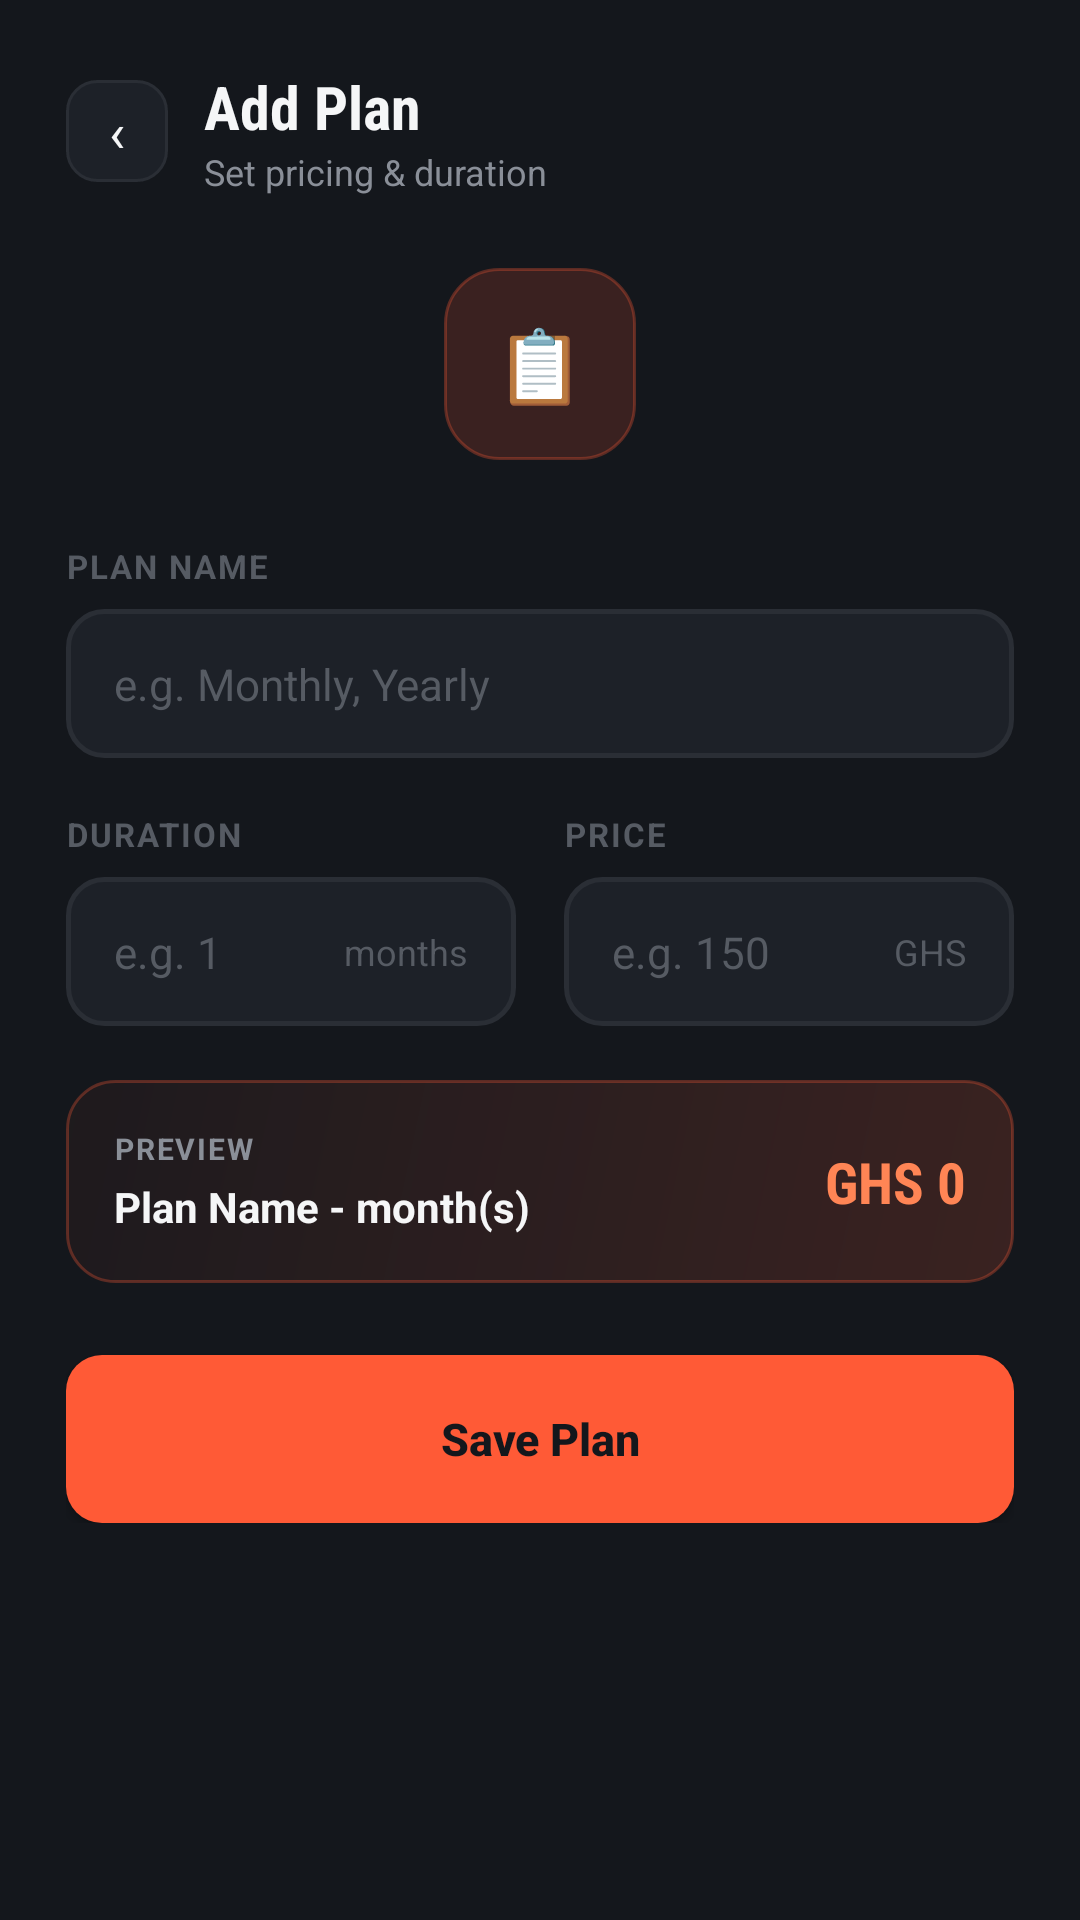

Android layout source for this screen:
<!-- AndroidManifest.xml: application theme Theme.GymMembershipSystem -->
<!-- res/layout/activity_add_edit_plan.xml -->
<?xml version="1.0" encoding="utf-8"?>
<ScrollView xmlns:android="http://schemas.android.com/apk/res/android"
    android:layout_width="match_parent"
    android:layout_height="match_parent"
    android:background="@color/bg_dark">

    <LinearLayout
        android:layout_width="match_parent"
        android:layout_height="wrap_content"
        android:orientation="vertical"
        android:padding="22dp"
        android:paddingTop="50dp">

        <LinearLayout
            android:layout_width="match_parent"
            android:layout_height="wrap_content"
            android:orientation="horizontal"
            android:gravity="center_vertical"
            android:layout_marginBottom="24dp">

            <TextView
                android:id="@+id/btnBack"
                android:layout_width="34dp"
                android:layout_height="34dp"
                android:background="@drawable/bg_back_chip"
                android:gravity="center"
                android:text="‹"
                android:textColor="@color/text_primary"
                android:textSize="18sp"
                android:clickable="true"
                android:focusable="true" />

            <LinearLayout
                android:layout_width="0dp"
                android:layout_height="wrap_content"
                android:layout_weight="1"
                android:orientation="vertical"
                android:layout_marginStart="12dp">

                <TextView
                    android:id="@+id/tvPlanFormTitle"
                    android:layout_width="wrap_content"
                    android:layout_height="wrap_content"
                    android:text="Add Plan"
                    android:textColor="@color/text_primary"
                    android:textSize="20sp"
                    android:fontFamily="sans-serif-condensed"
                    android:textStyle="bold" />

                <TextView
                    android:layout_width="wrap_content"
                    android:layout_height="wrap_content"
                    android:text="Set pricing &amp; duration"
                    android:textColor="@color/text_secondary"
                    android:textSize="12sp" />

            </LinearLayout>

        </LinearLayout>

        <TextView
            android:layout_width="64dp"
            android:layout_height="64dp"
            android:layout_gravity="center_horizontal"
            android:background="@drawable/bg_icon_preview"
            android:gravity="center"
            android:text="📋"
            android:textSize="24sp"
            android:layout_marginBottom="28dp" />

        <TextView
            android:layout_width="wrap_content"
            android:layout_height="wrap_content"
            android:text="PLAN NAME"
            android:textColor="@color/text_muted"
            android:textSize="11sp"
            android:letterSpacing="0.06"
            android:textStyle="bold"
            android:layout_marginBottom="7dp" />

        <EditText
            android:id="@+id/editPlanName"
            android:layout_width="match_parent"
            android:layout_height="wrap_content"
            android:background="@drawable/edittext_selector"
            android:hint="e.g. Monthly, Yearly"
            android:inputType="text"
            android:textColor="@color/text_primary"
            android:textColorHint="@color/text_muted"
            android:textSize="14.5sp"
            android:layout_marginBottom="18dp" />

        <LinearLayout
            android:layout_width="match_parent"
            android:layout_height="wrap_content"
            android:orientation="horizontal"
            android:layout_marginBottom="18dp">

            <LinearLayout
                android:layout_width="0dp"
                android:layout_height="wrap_content"
                android:layout_weight="1"
                android:orientation="vertical"
                android:layout_marginEnd="8dp">

                <TextView
                    android:layout_width="wrap_content"
                    android:layout_height="wrap_content"
                    android:text="DURATION"
                    android:textColor="@color/text_muted"
                    android:textSize="11sp"
                    android:letterSpacing="0.06"
                    android:textStyle="bold"
                    android:layout_marginBottom="7dp" />

                <LinearLayout
                    android:layout_width="match_parent"
                    android:layout_height="wrap_content"
                    android:orientation="horizontal"
                    android:gravity="center_vertical"
                    android:background="@drawable/edittext_selector">

                    <EditText
                        android:id="@+id/editDuration"
                        android:layout_width="0dp"
                        android:layout_height="wrap_content"
                        android:layout_weight="1"
                        android:background="@android:color/transparent"
                        android:hint="e.g. 1"
                        android:inputType="number"
                        android:textColor="@color/text_primary"
                        android:textColorHint="@color/text_muted"
                        android:textSize="14.5sp"
                        android:padding="0dp" />

                    <TextView
                        android:layout_width="wrap_content"
                        android:layout_height="wrap_content"
                        android:text="months"
                        android:textColor="@color/text_muted"
                        android:textSize="12sp" />

                </LinearLayout>

            </LinearLayout>

            <LinearLayout
                android:layout_width="0dp"
                android:layout_height="wrap_content"
                android:layout_weight="1"
                android:orientation="vertical"
                android:layout_marginStart="8dp">

                <TextView
                    android:layout_width="wrap_content"
                    android:layout_height="wrap_content"
                    android:text="PRICE"
                    android:textColor="@color/text_muted"
                    android:textSize="11sp"
                    android:letterSpacing="0.06"
                    android:textStyle="bold"
                    android:layout_marginBottom="7dp" />

                <LinearLayout
                    android:layout_width="match_parent"
                    android:layout_height="wrap_content"
                    android:orientation="horizontal"
                    android:gravity="center_vertical"
                    android:background="@drawable/edittext_selector">

                    <EditText
                        android:id="@+id/editPrice"
                        android:layout_width="0dp"
                        android:layout_height="wrap_content"
                        android:layout_weight="1"
                        android:background="@android:color/transparent"
                        android:hint="e.g. 150"
                        android:inputType="numberDecimal"
                        android:textColor="@color/text_primary"
                        android:textColorHint="@color/text_muted"
                        android:textSize="14.5sp"
                        android:padding="0dp" />

                    <TextView
                        android:layout_width="wrap_content"
                        android:layout_height="wrap_content"
                        android:text="GHS"
                        android:textColor="@color/text_muted"
                        android:textSize="12sp" />

                </LinearLayout>

            </LinearLayout>

        </LinearLayout>

        <LinearLayout
            android:layout_width="match_parent"
            android:layout_height="wrap_content"
            android:orientation="horizontal"
            android:gravity="center_vertical"
            android:background="@drawable/bg_reports_card"
            android:padding="16dp"
            android:layout_marginBottom="24dp">

            <LinearLayout
                android:layout_width="0dp"
                android:layout_height="wrap_content"
                android:layout_weight="1"
                android:orientation="vertical">

                <TextView
                    android:layout_width="wrap_content"
                    android:layout_height="wrap_content"
                    android:text="PREVIEW"
                    android:textColor="@color/text_secondary"
                    android:textSize="10sp"
                    android:letterSpacing="0.06"
                    android:textStyle="bold"
                    android:layout_marginBottom="3dp" />

                <TextView
                    android:id="@+id/tvPreviewLabel"
                    android:layout_width="wrap_content"
                    android:layout_height="wrap_content"
                    android:text="Plan Name - month(s)"
                    android:textColor="@color/text_primary"
                    android:textSize="14sp"
                    android:textStyle="bold" />

            </LinearLayout>

            <TextView
                android:id="@+id/tvPreviewPrice"
                android:layout_width="wrap_content"
                android:layout_height="wrap_content"
                android:text="GHS 0"
                android:textColor="@color/accent_orange_light"
                android:textSize="19sp"
                android:fontFamily="sans-serif-condensed"
                android:textStyle="bold" />

        </LinearLayout>

        <androidx.appcompat.widget.AppCompatButton
            android:id="@+id/btnSavePlan"
            android:layout_width="match_parent"
            android:layout_height="56dp"
            android:background="@drawable/bg_button_orange"
            android:text="Save Plan"
            android:textAllCaps="false"
            android:textColor="@color/bg_dark"
            android:textSize="15sp"
            android:textStyle="bold" />

    </LinearLayout>

</ScrollView>
<!-- resources referenced by this layout -->
<resources>
  <color name="accent_orange_light">#FF8555</color>
  <color name="bg_dark">#14171C</color>
  <color name="text_muted">#565B63</color>
  <color name="text_primary">#F5F6F7</color>
  <color name="text_secondary">#8A8F98</color>
  <!-- drawable bg_back_chip (drawable) -->
  <?xml version="1.0" encoding="utf-8"?>
  <shape xmlns:android="http://schemas.android.com/apk/res/android" android:shape="rectangle">
      <solid android:color="@color/surface_dark" />
      <stroke android:width="1dp" android:color="@color/border_dark" />
      <corners android:radius="10dp" />
  </shape>
  <!-- drawable bg_button_orange (drawable) -->
  <?xml version="1.0" encoding="utf-8"?>
  <shape xmlns:android="http://schemas.android.com/apk/res/android" android:shape="rectangle">
      <solid android:color="@color/accent_orange" />
      <corners android:radius="12dp" />
  </shape>
  <!-- drawable bg_icon_preview (drawable) -->
  <?xml version="1.0" encoding="utf-8"?>
  <shape xmlns:android="http://schemas.android.com/apk/res/android" android:shape="rectangle">
      <solid android:color="@color/accent_orange_tint" />
      <stroke android:width="1dp" android:color="@color/reports_border" />
      <corners android:radius="18dp" />
  </shape>
  <!-- drawable bg_reports_card (drawable) -->
  <?xml version="1.0" encoding="utf-8"?>
  <shape xmlns:android="http://schemas.android.com/apk/res/android" android:shape="rectangle">
      <gradient
          android:type="linear"
          android:angle="135"
          android:startColor="@color/accent_orange_tint"
          android:endColor="#0AFF5A36" />
      <stroke android:width="1dp" android:color="@color/reports_border" />
      <corners android:radius="16dp" />
  </shape>
  <!-- drawable edittext_selector (drawable) -->
  <?xml version="1.0" encoding="utf-8"?>
  <selector xmlns:android="http://schemas.android.com/apk/res/android">
      <item android:state_focused="true" android:drawable="@drawable/bg_edittext_focused" />
      <item android:drawable="@drawable/bg_edittext_default" />
  </selector>
  <style name="Theme.GymMembershipSystem" parent="Base.Theme.GymMembershipSystem" />
  <color name="surface_dark">#1D2128</color>
  <color name="border_dark">#2A2E35</color>
  <color name="accent_orange">#FF5A36</color>
  <color name="accent_orange_tint">#29FF5A36</color>
  <color name="reports_border">#4DFF5A36</color>
  <!-- drawable bg_edittext_focused (drawable) -->
  <?xml version="1.0" encoding="utf-8"?>
  <shape xmlns:android="http://schemas.android.com/apk/res/android" android:shape="rectangle">
      <solid android:color="@color/surface_dark" />
      <stroke android:width="1.5dp" android:color="@color/accent_orange" />
      <corners android:radius="12dp" />
      <padding android:left="16dp" android:top="15dp" android:right="16dp" android:bottom="15dp" />
  </shape>
  <!-- drawable bg_edittext_default (drawable) -->
  <?xml version="1.0" encoding="utf-8"?>
  <shape xmlns:android="http://schemas.android.com/apk/res/android" android:shape="rectangle">
      <solid android:color="@color/surface_dark" />
      <stroke android:width="1.5dp" android:color="@color/border_dark" />
      <corners android:radius="12dp" />
      <padding android:left="16dp" android:top="15dp" android:right="16dp" android:bottom="15dp" />
  </shape>
  <style name="Base.Theme.GymMembershipSystem" parent="Theme.Material3.DayNight.NoActionBar">
          
          
      </style>
</resources>
